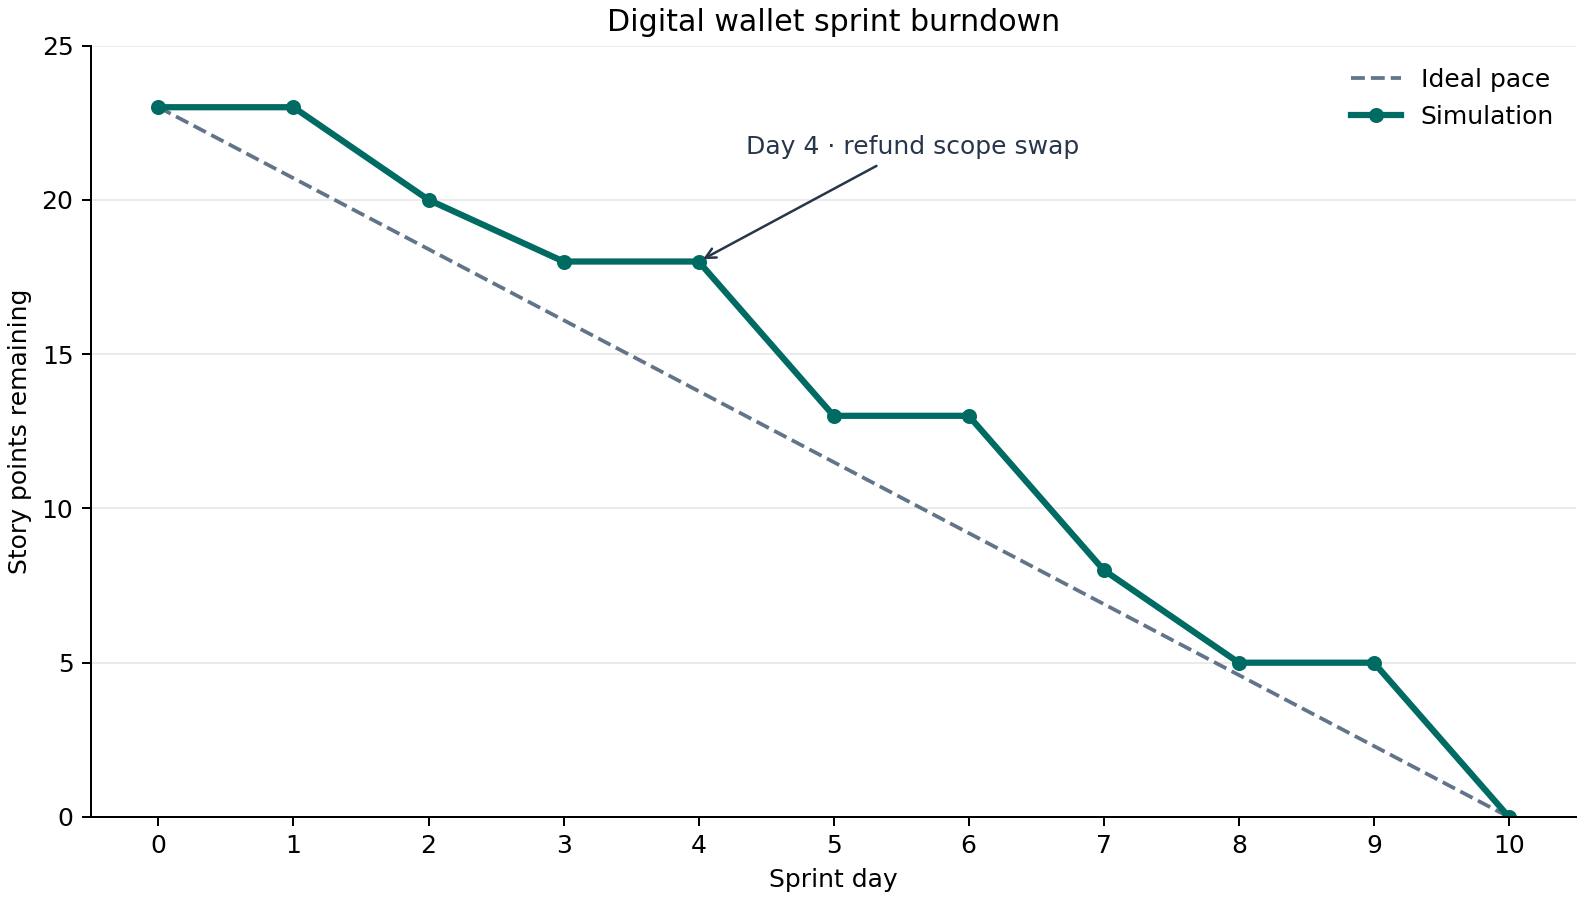

The file beside this chart, header and first rows:
day, completed_points, scope_change, remaining_points
0, 0, 0, 23
1, 0, 0, 23
2, 3, 0, 20
3, 2, 0, 18
4, 0, 0, 18
5, 5, 0, 13
6, 0, 0, 13
7, 5, 0, 8
8, 3, 0, 5
9, 0, 0, 5
10, 5, 0, 0
